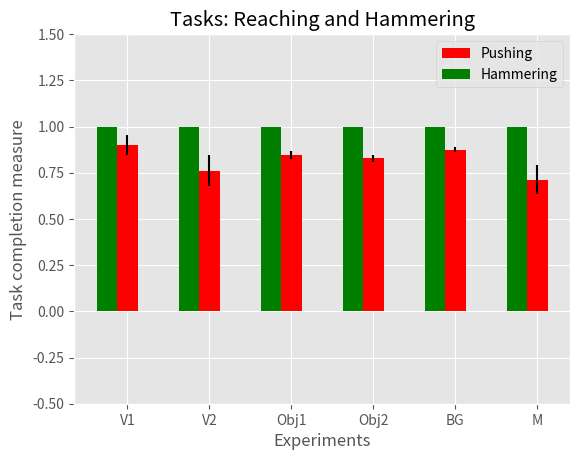

This chart was generated by the following Python code:
#### For plotting task completion rates in bar plot for simulation experiments


import numpy as np
import matplotlib.pyplot as plt
import matplotlib
import matplotlib.pyplot as plt
matplotlib.style.use('ggplot')



def mean_std(rate1,rate2):
	
	mean=np.mean([rate1,rate2])
	std=np.std([rate1,rate2])
	return mean,std


#------------------------------------------------------------------------------------------------------------#	


mean0_e2,std0_e2=mean_std(.8442,.9515)
mean1_e2,std1_e2=mean_std(.6782,.8442)
mean2_e2,std2_e2=mean_std(.8235,.8650)
mean3_e2,std3_e2=mean_std(.8096,.8477)
mean4_e2,std4_e2=mean_std(.8892,.8615)
mean5_e2,std5_e2=mean_std(.7923,.6332)


mean0_e3,std0_e3=mean_std(1,1)
mean1_e3,std1_e3=mean_std(1,1)
mean2_e3,std2_e3=mean_std(1,1)
mean3_e3,std3_e3=mean_std(1,1)
mean4_e3,std4_e3=mean_std(1,1)
mean5_e3,std5_e3=mean_std(1,1)


#------------------------------------------------------------------------------------------------------------#	

mean_e2=[mean0_e2,mean1_e2,mean2_e2,mean3_e2,mean4_e2,mean5_e2]
std_e2=[std0_e2,std1_e2,std2_e2,std3_e2,std4_e2,std5_e2]

mean_e3=[mean0_e3,mean1_e3,mean2_e3,mean3_e3,mean4_e3,mean5_e3]
std_e3=[std0_e3,std1_e3,std2_e3,std3_e3,std4_e3,std5_e3]

#------------------------------------------------------------------------------------------------------------#	

bar_width=1
ind_e3=[0,4,8,12,16,20]
ind_e2=[1,5,9,13,17,21]

#------------------------------------------------------------------------------------------------------------#	

ax_e2=plt.bar(ind_e2,mean_e2,width=bar_width,yerr=std_e2,bottom=0,color='r',label='Pushing')
ax_e3=plt.bar(ind_e3,mean_e3,width=bar_width,yerr=std_e3,bottom=0,color='g',label='Hammering')
my_ticks=['V1','V2', 'Obj1','Obj2', 'BG','M']
x_ticks=[1,5,9,13,17,21]
plt.xticks(x_ticks,my_ticks)
plt.legend(loc='upper right')
plt.title('Tasks: Reaching and Hammering')
plt.xlabel('Experiments')
plt.ylim(-.5,1.5)
plt.ylabel('Task completion measure')
plt.savefig('Completionrate_barplot_real_e2_e3.png')
plt.show()
